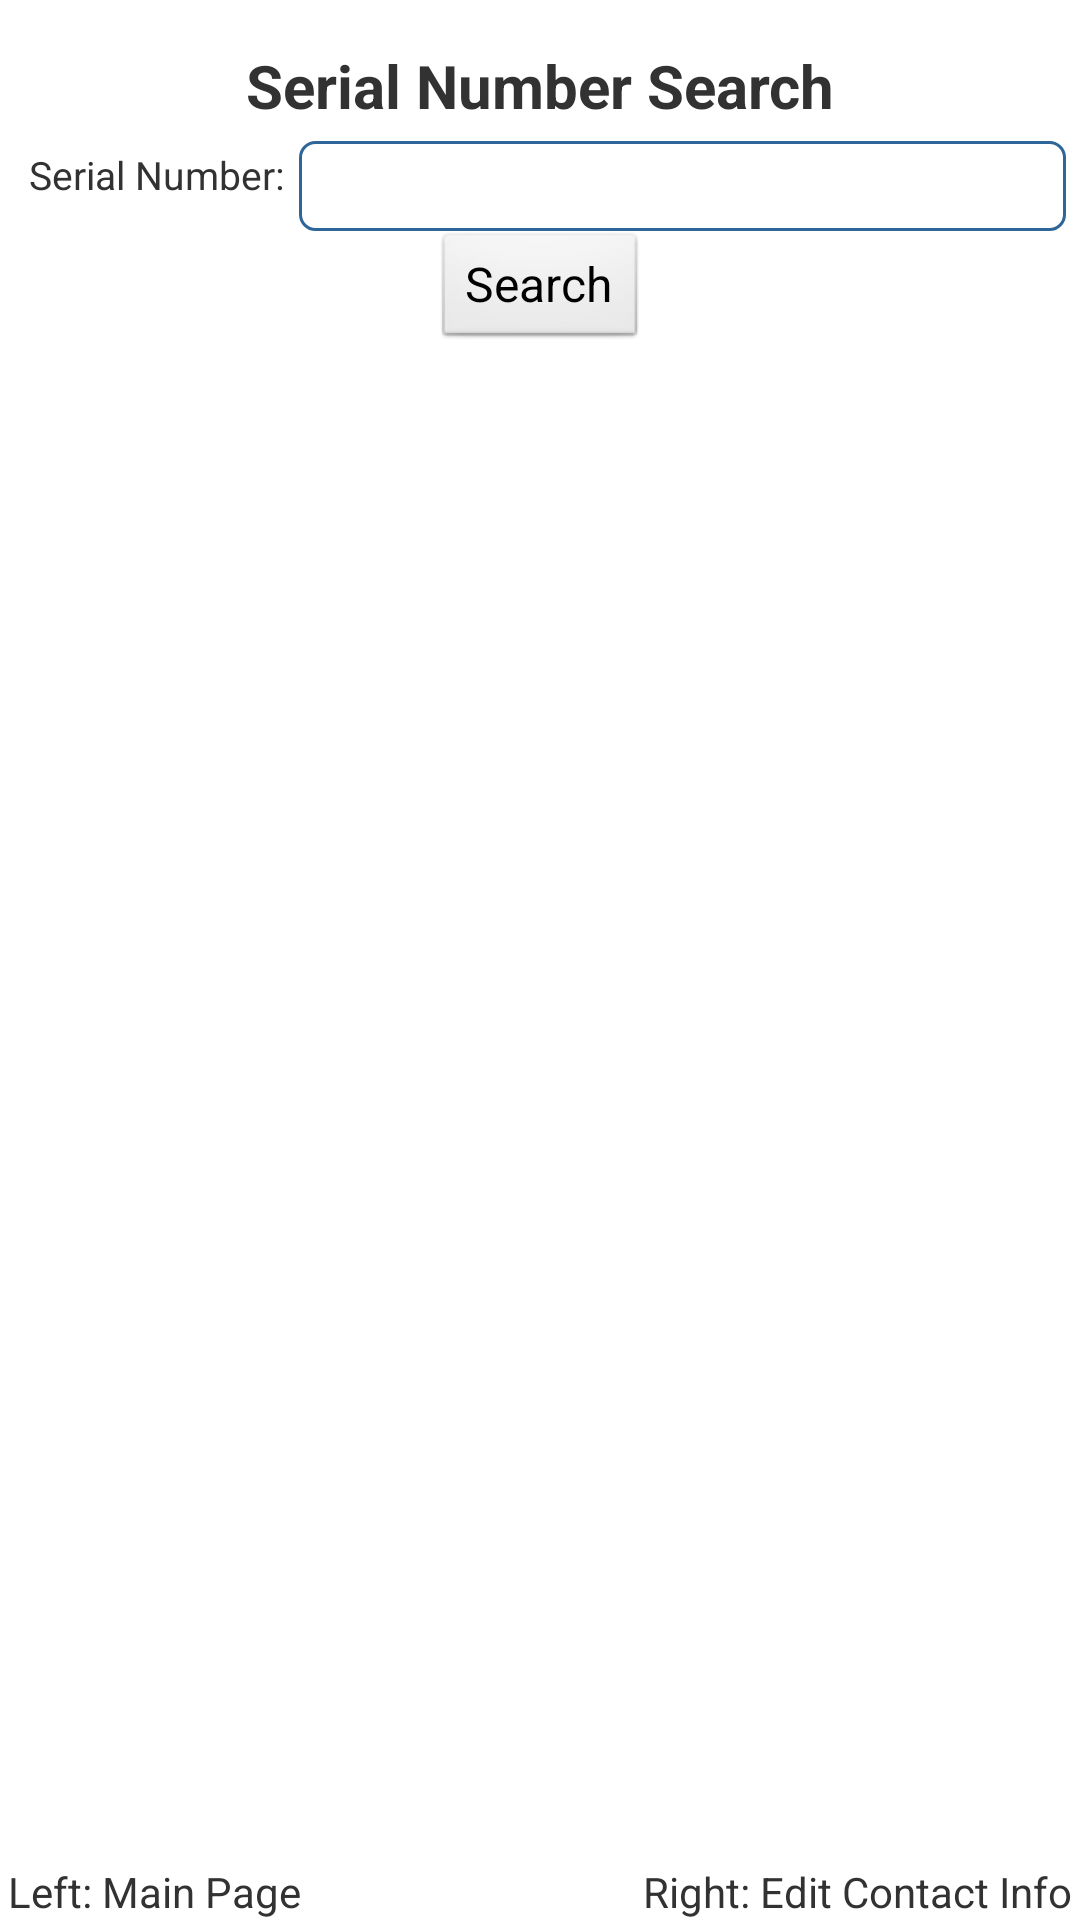

Here is an Android app screen rendered from its layout file. Give the layout XML and the strings, colors and styles it references.
<!-- AndroidManifest.xml: application theme AppTheme -->
<!-- res/layout/fragment_section3.xml -->
<RelativeLayout xmlns:android="http://schemas.android.com/apk/res/android"
    xmlns:tools="http://schemas.android.com/tools"
    android:layout_width="match_parent"
    android:layout_height="match_parent"
    android:paddingBottom="@dimen/activity_vertical_margin"
    android:paddingLeft="@dimen/activity_horizontal_margin"
    android:paddingRight="@dimen/activity_horizontal_margin"
    android:paddingTop="@dimen/activity_vertical_margin"
    tools:context=".MainActivity$DummySectionFragment" >
	    
    <LinearLayout
        android:layout_width="fill_parent"
        android:layout_height="fill_parent"
        android:orientation="vertical" >
        
        <TextView  
            android:layout_marginTop="15dp"
            android:gravity="center"
			android:layout_width="fill_parent" 
			android:layout_height="wrap_content" 
			android:text="Serial Number Search" 
			android:textStyle="bold"
			android:textSize="20sp" />
        
	    <LinearLayout
	        android:gravity="center"
	        android:layout_marginTop="5dp"
	        android:layout_width="fill_parent" 
	        android:layout_height="wrap_content" 
	        android:orientation="horizontal" >	
				
			<TextView
	            android:text="Serial Number:"
	            android:textSize="13sp"
	        	android:layout_width="wrap_content"
	        	android:layout_marginLeft="10dp"
	        	android:layout_marginRight="5dp"
	        	android:layout_height="25dp" />
		        
	        <EditText
	            android:background="@drawable/rounded_edittext"
			 	android:inputType="text"
			 	android:id="@+id/serial_num"
				android:layout_width="fill_parent"
			 	android:layout_height="30dp"
			 	android:textSize="13sp"
			 	android:layout_marginRight="5dp"
			 	android:padding="8dp" />
		        
	    </LinearLayout>
	       
	    <LinearLayout 
	        android:layout_width="fill_parent" 
	        android:layout_height="wrap_content"
	        android:gravity="center" 
	        android:orientation="horizontal">
	        
		    <Button 
				android:layout_width="wrap_content"
				android:layout_height="40dp"
				android:minHeight="0dp"
				android:minWidth="0dp"
				android:text="Search"
				android:onClick="onClick"
				android:textSize="16sp" />
		    
		</LinearLayout>
		
	</LinearLayout>
	    
    <LinearLayout
	    android:layout_width="fill_parent"
	    android:layout_height="wrap_content"
	    android:layout_alignParentBottom="true"
	    android:orientation="horizontal" >
		    
        <TextView 
            android:layout_marginLeft="3dp"
			android:layout_width="wrap_content" 
			android:layout_height="wrap_content" 
			android:text="Left: Main Page" 
			android:textSize="14sp" />
        
        <View
			android:layout_width="0dip"
			android:layout_height="match_parent"
			android:layout_weight="1" />
        
		<TextView 
            android:layout_marginRight="3dp"
			android:layout_width="wrap_content" 
			android:layout_height="wrap_content" 
			android:text="Right: Edit Contact Info" 
			android:textSize="14sp" />		        
	    
    </LinearLayout>

</RelativeLayout>
<!-- resources referenced by this layout -->
<resources>
  <!-- drawable rounded_edittext (drawable) -->
  <?xml version="1.0" encoding="utf-8"?>
  <shape xmlns:android="http://schemas.android.com/apk/res/android" >
      <solid android:color="#FFFFFF" />
  
      <stroke
          android:width="1dp"
          android:color="#2f6699" />
      <corners 
          android:radius="5dp"
  
          />
  
  </shape>
  <style name="AppTheme" parent="AppBaseTheme">
          
      </style>
  <style name="AppBaseTheme" parent="android:Theme.Light">
          
      </style>
</resources>
